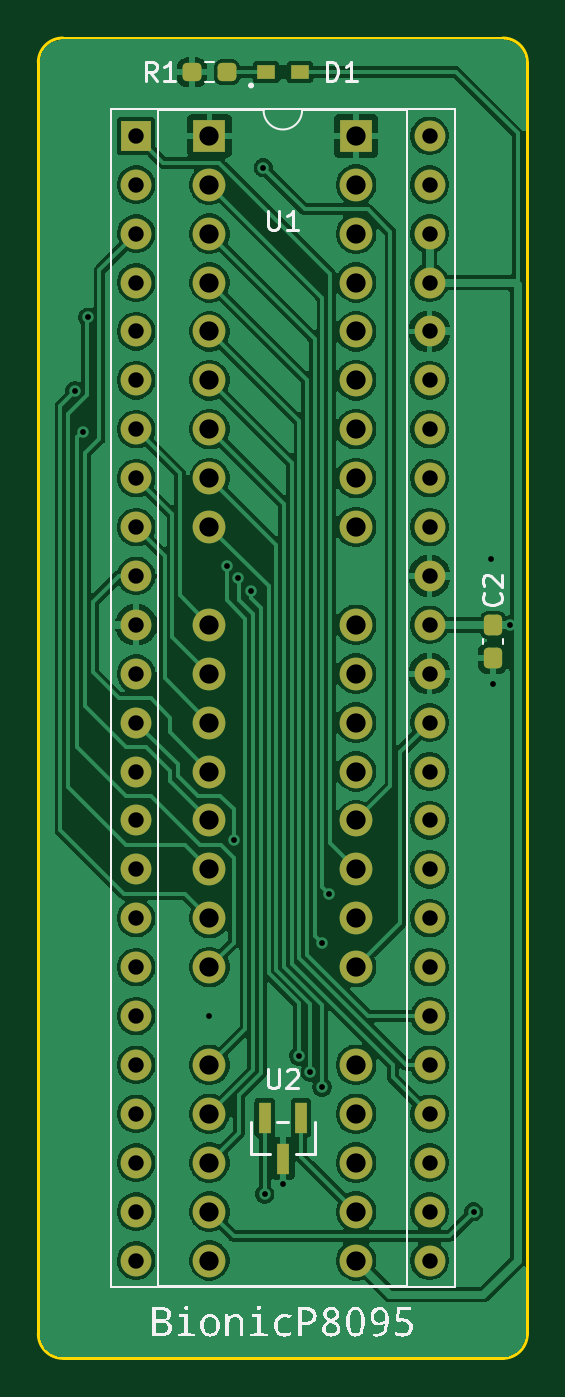
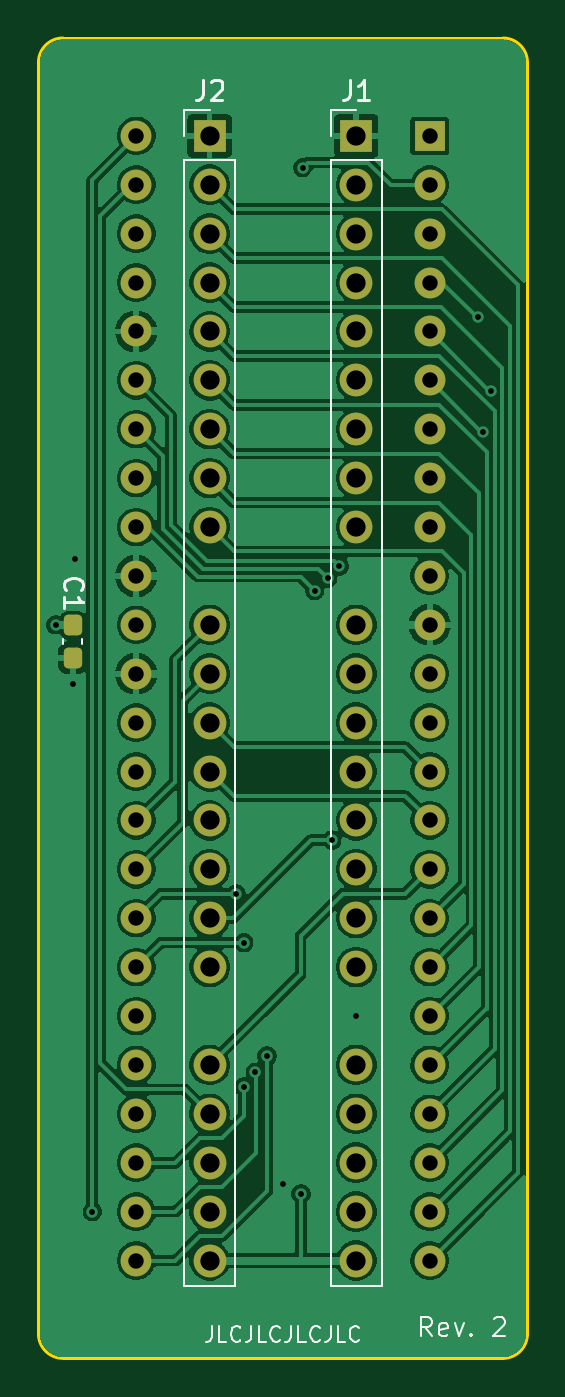
Circuit board: 11 layer files. Board 25.4 x 68.6 mm.
- bottom_copper: bionic-p8095-B_Cu.gbr (127744 bytes)
- bottom_mask: bionic-p8095-B_Mask.gbr (3731 bytes)
- paste: bionic-p8095-B_Paste.gbr (1235 bytes)
- bottom_silk: bionic-p8095-B_Silkscreen.gbr (10219 bytes)
- outline: bionic-p8095-Edge_Cuts.gbr (1074 bytes)
- top_copper: bionic-p8095-F_Cu.gbr (134952 bytes)
- top_mask: bionic-p8095-F_Mask.gbr (4085 bytes)
- paste: bionic-p8095-F_Paste.gbr (1589 bytes)
- top_silk: bionic-p8095-F_Silkscreen.gbr (22701 bytes)
- drill: bionic-p8095-NPTH.drl (309 bytes)
- drill: bionic-p8095-PTH.drl (2235 bytes)

=== bottom_copper: bionic-p8095-B_Cu.gbr (127744 bytes, source omitted) ===
=== bottom_mask: bionic-p8095-B_Mask.gbr (3731 bytes, source withheld) ===
=== paste: bionic-p8095-B_Paste.gbr (1235 bytes, source withheld) ===
=== bottom_silk: bionic-p8095-B_Silkscreen.gbr (10219 bytes, source omitted) ===
=== outline: bionic-p8095-Edge_Cuts.gbr ===
G04 #@! TF.GenerationSoftware,KiCad,Pcbnew,9.0.7-9.0.7~ubuntu25.10.1*
G04 #@! TF.CreationDate,2026-03-15T13:57:02+09:00*
G04 #@! TF.ProjectId,bionic-p8095,62696f6e-6963-42d7-9038-3039352e6b69,2*
G04 #@! TF.SameCoordinates,Original*
G04 #@! TF.FileFunction,Profile,NP*
%FSLAX46Y46*%
G04 Gerber Fmt 4.6, Leading zero omitted, Abs format (unit mm)*
G04 Created by KiCad (PCBNEW 9.0.7-9.0.7~ubuntu25.10.1) date 2026-03-15 13:57:02*
%MOMM*%
%LPD*%
G01*
G04 APERTURE LIST*
G04 #@! TA.AperFunction,Profile*
%ADD10C,0.150000*%
G04 #@! TD*
G04 APERTURE END LIST*
D10*
X126400000Y-137310000D02*
G75*
G02*
X125130000Y-138580000I-1270000J0D01*
G01*
X125130000Y-70000000D02*
G75*
G02*
X126400000Y-71270000I0J-1270000D01*
G01*
X102270000Y-70000000D02*
X125130000Y-70000000D01*
X102270000Y-138580000D02*
G75*
G02*
X101000000Y-137310000I0J1270000D01*
G01*
X101000000Y-71270000D02*
G75*
G02*
X102270000Y-70000000I1270000J0D01*
G01*
X125130000Y-138580000D02*
X102270000Y-138580000D01*
X126400000Y-71270000D02*
X126400000Y-137310000D01*
X101000000Y-137310000D02*
X101000000Y-71270000D01*
M02*

=== top_copper: bionic-p8095-F_Cu.gbr (134952 bytes, source omitted) ===
=== top_mask: bionic-p8095-F_Mask.gbr ===
G04 #@! TF.GenerationSoftware,KiCad,Pcbnew,9.0.7-9.0.7~ubuntu25.10.1*
G04 #@! TF.CreationDate,2026-03-15T13:57:02+09:00*
G04 #@! TF.ProjectId,bionic-p8095,62696f6e-6963-42d7-9038-3039352e6b69,2*
G04 #@! TF.SameCoordinates,Original*
G04 #@! TF.FileFunction,Soldermask,Top*
G04 #@! TF.FilePolarity,Negative*
%FSLAX46Y46*%
G04 Gerber Fmt 4.6, Leading zero omitted, Abs format (unit mm)*
G04 Created by KiCad (PCBNEW 9.0.7-9.0.7~ubuntu25.10.1) date 2026-03-15 13:57:02*
%MOMM*%
%LPD*%
G01*
G04 APERTURE LIST*
G04 Aperture macros list*
%AMRoundRect*
0 Rectangle with rounded corners*
0 $1 Rounding radius*
0 $2 $3 $4 $5 $6 $7 $8 $9 X,Y pos of 4 corners*
0 Add a 4 corners polygon primitive as box body*
4,1,4,$2,$3,$4,$5,$6,$7,$8,$9,$2,$3,0*
0 Add four circle primitives for the rounded corners*
1,1,$1+$1,$2,$3*
1,1,$1+$1,$4,$5*
1,1,$1+$1,$6,$7*
1,1,$1+$1,$8,$9*
0 Add four rect primitives between the rounded corners*
20,1,$1+$1,$2,$3,$4,$5,0*
20,1,$1+$1,$4,$5,$6,$7,0*
20,1,$1+$1,$6,$7,$8,$9,0*
20,1,$1+$1,$8,$9,$2,$3,0*%
G04 Aperture macros list end*
%ADD10RoundRect,0.237500X-0.237500X0.300000X-0.237500X-0.300000X0.237500X-0.300000X0.237500X0.300000X0*%
%ADD11RoundRect,0.237500X0.250000X0.237500X-0.250000X0.237500X-0.250000X-0.237500X0.250000X-0.237500X0*%
%ADD12R,1.600000X1.600000*%
%ADD13O,1.600000X1.600000*%
%ADD14R,0.965200X0.762000*%
%ADD15R,0.660400X1.625600*%
%ADD16O,1.700000X1.700000*%
%ADD17R,1.700000X1.700000*%
G04 APERTURE END LIST*
D10*
X124622000Y-100482200D03*
X124622000Y-102207200D03*
D11*
X110804400Y-71778000D03*
X108979400Y-71778000D03*
D12*
X106080000Y-75080000D03*
D13*
X106080000Y-77620000D03*
X106080000Y-80160000D03*
X106080000Y-82700000D03*
X106080000Y-85240000D03*
X106080000Y-87780000D03*
X106080000Y-90320000D03*
X106080000Y-92860000D03*
X106080000Y-95400000D03*
X106080000Y-97940000D03*
X106080000Y-100480000D03*
X106080000Y-103020000D03*
X106080000Y-105560000D03*
X106080000Y-108100000D03*
X106080000Y-110640000D03*
X106080000Y-113180000D03*
X106080000Y-115720000D03*
X106080000Y-118260000D03*
X106080000Y-120800000D03*
X106080000Y-123340000D03*
X106080000Y-125880000D03*
X106080000Y-128420000D03*
X106080000Y-130960000D03*
X106080000Y-133500000D03*
X121320000Y-133500000D03*
X121320000Y-130960000D03*
X121320000Y-128420000D03*
X121320000Y-125880000D03*
X121320000Y-123340000D03*
X121320000Y-120800000D03*
X121320000Y-118260000D03*
X121320000Y-115720000D03*
X121320000Y-113180000D03*
X121320000Y-110640000D03*
X121320000Y-108100000D03*
X121320000Y-105560000D03*
X121320000Y-103020000D03*
X121320000Y-100480000D03*
X121320000Y-97940000D03*
X121320000Y-95400000D03*
X121320000Y-92860000D03*
X121320000Y-90320000D03*
X121320000Y-87780000D03*
X121320000Y-85240000D03*
X121320000Y-82700000D03*
X121320000Y-80160000D03*
X121320000Y-77620000D03*
X121320000Y-75080000D03*
D14*
X112823700Y-71778000D03*
X114576300Y-71778000D03*
D15*
X114650001Y-126084000D03*
X112749999Y-126084000D03*
X113700000Y-128216000D03*
D16*
X117510000Y-133500000D03*
X117510000Y-130960000D03*
X117510000Y-128420000D03*
X117510000Y-125880000D03*
X117510000Y-123340000D03*
X117510000Y-118260000D03*
X117510000Y-115720000D03*
X117510000Y-113180000D03*
X117510000Y-110640000D03*
X117510000Y-108100000D03*
X117510000Y-105560000D03*
X117510000Y-103020000D03*
X117510000Y-100480000D03*
X117510000Y-95400000D03*
X117510000Y-92860000D03*
X117510000Y-90320000D03*
X117510000Y-87780000D03*
X117510000Y-85240000D03*
X117510000Y-82700000D03*
X117510000Y-80160000D03*
X117510000Y-77620000D03*
D17*
X117510000Y-75080000D03*
X109890000Y-75080000D03*
D16*
X109890000Y-77620000D03*
X109890000Y-80160000D03*
X109890000Y-82700000D03*
X109890000Y-85240000D03*
X109890000Y-87780000D03*
X109890000Y-90320000D03*
X109890000Y-92860000D03*
X109890000Y-95400000D03*
X109890000Y-100480000D03*
X109890000Y-103020000D03*
X109890000Y-105560000D03*
X109890000Y-108100000D03*
X109890000Y-110640000D03*
X109890000Y-113180000D03*
X109890000Y-115720000D03*
X109890000Y-118260000D03*
X109890000Y-123340000D03*
X109890000Y-125880000D03*
X109890000Y-128420000D03*
X109890000Y-130960000D03*
X109890000Y-133500000D03*
M02*

=== paste: bionic-p8095-F_Paste.gbr (1589 bytes, source withheld) ===
=== top_silk: bionic-p8095-F_Silkscreen.gbr (22701 bytes, source omitted) ===
=== drill: bionic-p8095-NPTH.drl ===
M48
; DRILL file {KiCad 9.0.7-9.0.7~ubuntu25.10.1} date 2026-03-15T13:56:59+0900
; FORMAT={-:-/ absolute / metric / decimal}
; #@! TF.CreationDate,2026-03-15T13:56:59+09:00
; #@! TF.GenerationSoftware,Kicad,Pcbnew,9.0.7-9.0.7~ubuntu25.10.1
; #@! TF.FileFunction,NonPlated,1,2,NPTH
FMAT,2
METRIC
%
G90
G05
M30

=== drill: bionic-p8095-PTH.drl ===
M48
; DRILL file {KiCad 9.0.7-9.0.7~ubuntu25.10.1} date 2026-03-15T13:56:59+0900
; FORMAT={-:-/ absolute / metric / decimal}
; #@! TF.CreationDate,2026-03-15T13:56:59+09:00
; #@! TF.GenerationSoftware,Kicad,Pcbnew,9.0.7-9.0.7~ubuntu25.10.1
; #@! TF.FileFunction,Plated,1,2,PTH
FMAT,2
METRIC
; #@! TA.AperFunction,Plated,PTH,ViaDrill
T1C0.300
; #@! TA.AperFunction,Plated,PTH,ComponentDrill
T2C0.800
; #@! TA.AperFunction,Plated,PTH,ComponentDrill
T3C1.000
%
G90
G05
T1
X102.908Y-88.325
X103.308Y-90.465
X103.575Y-84.51
X109.89Y-120.8
X110.779Y-97.432
X111.16Y-111.656
X111.379Y-98.067
X112.049Y-98.702
X112.684Y-76.731
X112.76Y-130.046
X113.7Y-129.512
X114.522Y-122.883
X115.132Y-123.721
X115.732Y-116.99
X115.732Y-124.483
X116.113Y-114.45
X123.606Y-130.96
X124.495Y-97.051
X124.622Y-103.528
X125.51Y-100.481
T2
X106.08Y-75.08
X106.08Y-77.62
X106.08Y-80.16
X106.08Y-82.7
X106.08Y-85.24
X106.08Y-87.78
X106.08Y-90.32
X106.08Y-92.86
X106.08Y-95.4
X106.08Y-97.94
X106.08Y-100.48
X106.08Y-103.02
X106.08Y-105.56
X106.08Y-108.1
X106.08Y-110.64
X106.08Y-113.18
X106.08Y-115.72
X106.08Y-118.26
X106.08Y-120.8
X106.08Y-123.34
X106.08Y-125.88
X106.08Y-128.42
X106.08Y-130.96
X106.08Y-133.5
X121.32Y-75.08
X121.32Y-77.62
X121.32Y-80.16
X121.32Y-82.7
X121.32Y-85.24
X121.32Y-87.78
X121.32Y-90.32
X121.32Y-92.86
X121.32Y-95.4
X121.32Y-97.94
X121.32Y-100.48
X121.32Y-103.02
X121.32Y-105.56
X121.32Y-108.1
X121.32Y-110.64
X121.32Y-113.18
X121.32Y-115.72
X121.32Y-118.26
X121.32Y-120.8
X121.32Y-123.34
X121.32Y-125.88
X121.32Y-128.42
X121.32Y-130.96
X121.32Y-133.5
T3
X109.89Y-75.08
X109.89Y-77.62
X109.89Y-80.16
X109.89Y-82.7
X109.89Y-85.24
X109.89Y-87.78
X109.89Y-90.32
X109.89Y-92.86
X109.89Y-95.4
X109.89Y-100.48
X109.89Y-103.02
X109.89Y-105.56
X109.89Y-108.1
X109.89Y-110.64
X109.89Y-113.18
X109.89Y-115.72
X109.89Y-118.26
X109.89Y-123.34
X109.89Y-125.88
X109.89Y-128.42
X109.89Y-130.96
X109.89Y-133.5
X117.51Y-75.08
X117.51Y-77.62
X117.51Y-80.16
X117.51Y-82.7
X117.51Y-85.24
X117.51Y-87.78
X117.51Y-90.32
X117.51Y-92.86
X117.51Y-95.4
X117.51Y-100.48
X117.51Y-103.02
X117.51Y-105.56
X117.51Y-108.1
X117.51Y-110.64
X117.51Y-113.18
X117.51Y-115.72
X117.51Y-118.26
X117.51Y-123.34
X117.51Y-125.88
X117.51Y-128.42
X117.51Y-130.96
X117.51Y-133.5
M30
